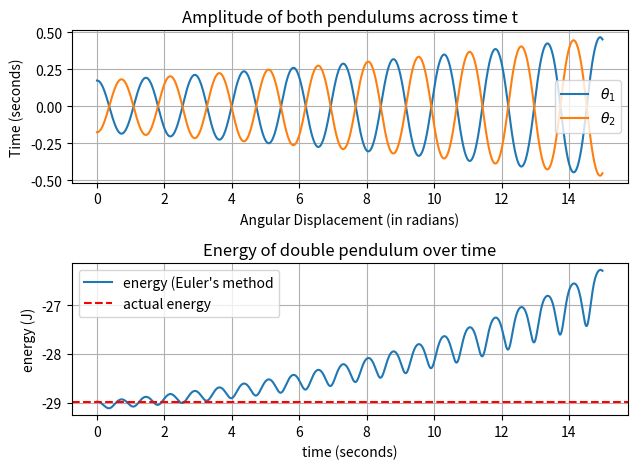
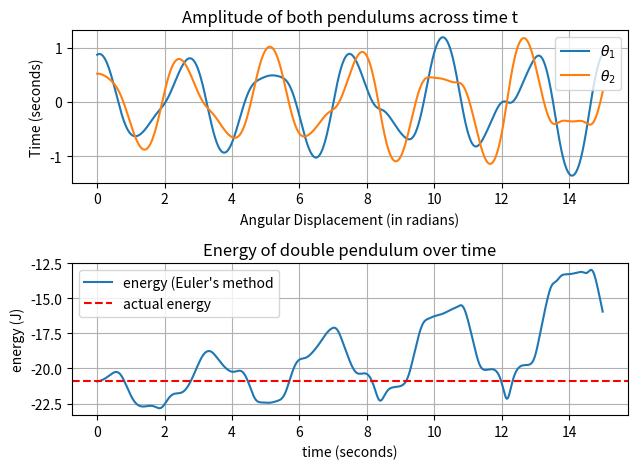
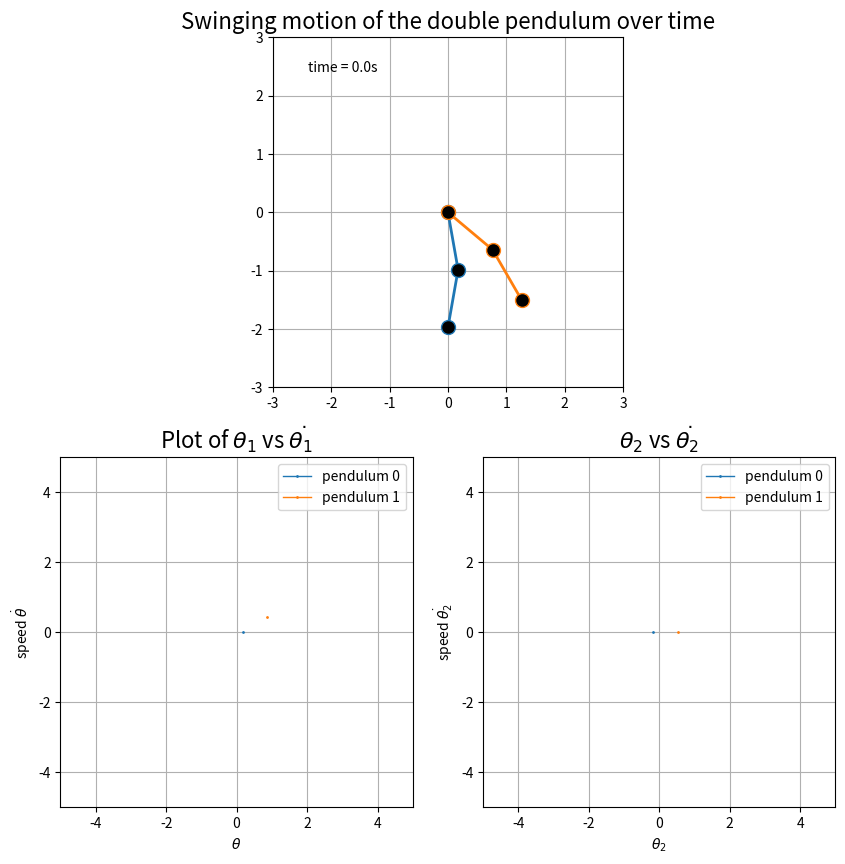

Here is the Python script that generated these plots, in order:
#!/usr/bin/env python3
'''
This program file allows the user to input a set of double pendulums
containing the initial information of all the angles and speeds, and produces
a simulation of its motion over time. The model of the simulation is based on
using normal euler's method on the complicated second order differential
equations. The state space of the each independent pendulum was also plotted.

Created by Thomas Chan (Physics Mphys student at University of Manchester)
22/12/2021
'''
# -*- coding: utf-8 -*-
import numpy as np
import matplotlib.pyplot as plt
import matplotlib.animation as animation
from collections import deque


# optimise the initial settings of the double pendulum as shown
MASS1 = 1
MASS2 = 1
LENGTH1 = 1
LENGTH2 = 1
MAX_LENGTH = LENGTH1 + LENGTH2
GRAVITATIONAL_CONSTANT = 9.81
# Fill in your choice of thetas and thetadots in the variable PENDULUM_LIST
# The information for each double pendulum goes [theta1, theta1dot, theta2
# ,theta2dot]. You can also fill in multiple double pendulums
PENDULUM_LIST = [[10, 0 , -10, 0], [50, 25, 30, 0]]
TIMESPAN = 0.005
time = np.arange(0, 15, TIMESPAN)
HISTORY_LEN = 250
# sidenote: this code uses normal Euler's method, which only works for small
# times. If t gets very large, the error accumulated by Euler's method gets
# very large and the motion gets unnecessarily complex.

def convert_to_rad(pendulum_list):
    '''
    converts the initial angles in degrees to radians

    Returns
    -------
    theta1 (radian), theta2 (radian)

    '''
    return np.deg2rad(pendulum_list)

def Lagrange_eq_theta_1(theta1, theta2, theta2_dot, theta2_ddot):
    '''
    returns the second derivative of theta1 of double pendulum based on the
    Lagrange's equation

    Parameters
    ----------
    theta1 : float nd.array
    theta2 : float nd.array
    theta2_dot : float nd.array
    theta2_ddot : float nd.array

    Returns
    -------
    theta1ddot : float nd.array

    '''
    mass_fraction = MASS2 / (MASS1+MASS2)
    theta_difference = theta1 - theta2
    sho_term = - GRAVITATIONAL_CONSTANT * np.sin(theta1)/ LENGTH1
    ddot_term = - theta2_ddot * np.cos(theta_difference)
    dot_term = -(theta2_dot ** 2) * np.sin(theta_difference)
    non_sho_term = mass_fraction * (ddot_term + dot_term) * LENGTH2 / LENGTH1
    theta1ddot = non_sho_term + sho_term
    return theta1ddot

def Lagrange_eq_theta_2(theta2, theta1, theta1_dot, theta1_ddot):
    '''
    returns the second derivative of theta2 of double pendulum based on the
    Lagrange's equation

    Parameters
    ----------
    theta2 : float nd.array
    theta1 : float nd.array
    theta1_dot : float nd.array
    theta1_ddot : float nd.array

    Returns
    -------
    theta2ddot : float nd.array


    '''
    theta_difference = theta1 - theta2
    sho_term = - GRAVITATIONAL_CONSTANT * np.sin(theta2)/ LENGTH2
    ddot_term = - theta1_ddot * np.cos(theta_difference)
    dot_term = (theta1_dot ** 2) * np.sin(theta_difference)
    theta2_ddot = LENGTH1 * (ddot_term + dot_term) / LENGTH2 + sho_term
    return theta2_ddot

def numerical_int(timespan, previous_value, slope_value):
    '''
    carries out the numerical computation for linear acceleration at each spot

    Parameters
    ----------
    timespan : float
    previous_value : float
    slope_value : float

    Returns
    -------
    float

    '''
    return previous_value + slope_value * timespan


def integration_process():
    '''
    Performs the whole integration process of double pendulum motion and
    returns an array of all the theta1 and theta2 values at each single second
    in the given timespan

    Returns
    -------
    motion_data: list of ndarrays
                each index of the list represents a double pendulum from the
                set the user inputted
                The ndarray contains the data of all thetas and
                thetadots at different times t of the motion

    '''
    pendulum_list = convert_to_rad(PENDULUM_LIST)
    motion_data = []
    for pendulum in pendulum_list:
        theta1, theta1dot, theta2, theta2dot = pendulum
        theta1_ddot = 0
        theta2_ddot = 0
        pendulum = np.array(pendulum)

        for _ in time:
            theta1_ddot = Lagrange_eq_theta_1(theta1, theta2, theta2dot,
                                             theta2_ddot)
            next_theta1dot = numerical_int(TIMESPAN, theta1dot, theta1_ddot)
            next_theta1 = numerical_int(TIMESPAN, theta1, theta1dot)
            theta2_ddot = Lagrange_eq_theta_1(theta2, theta1, theta1dot,
                                             theta1_ddot)
            next_theta2dot = numerical_int(TIMESPAN, theta2dot, theta2_ddot)
            next_theta2 = numerical_int(TIMESPAN, theta2, theta2dot)

            instant_array = (next_theta1, next_theta1dot, next_theta2,
                             next_theta2dot)

            pendulum = np.vstack((pendulum, instant_array))

            theta1 = next_theta1
            theta2 = next_theta2
            theta1dot = next_theta1dot
            theta2dot = next_theta2dot
        motion_data.append(pendulum)
    return motion_data
        
    
def positions(theta_1_array, theta_2_array):
    '''
    Converts the theta values into corresponding positions of the bob's
    position on the grid for plotting

    Parameters
    ----------
    theta_array : float nd.array

    Returns
    -------
    bob_1_coordinates : float nd.array
                            first column is x position, second is y position
    bob_2_coordinates : float nd.array
                            first column is x position, second is y position

    '''
    x_1 = LENGTH1 * np.sin(theta_1_array)
    y_1 = - LENGTH2 * np.cos(theta_1_array)

    x_2 = x_1 + LENGTH2 * np.sin(theta_2_array)
    y_2 = y_1 - LENGTH2 * np.cos(theta_2_array)

    bob_coordinates = np.column_stack((x_1, y_1, x_2, y_2))

    return bob_coordinates

def hamiltonian(theta1, theta2, theta1_dot, theta2_dot):
    '''
    calculates the hamiltonian (aka also energy) of the double pendulum
    system. It's purpose is to track the errors made by our integration method

    Parameters
    ----------
    theta1 : float 1d array
    theta2 : float 1d array
    theta1_dot : float 1d array
    theta2_dot : float 1d array

    Returns
    -------
    float array

    '''
    T1 = 0.5 * (MASS1 + MASS2) * (LENGTH1 **2) * (theta1_dot ** 2)
    T2 = 0.5 * MASS2 * (LENGTH2 ** 2) * (theta2_dot ** 2)
    diff = theta1 - theta2
    T3 = MASS2 * LENGTH1 * LENGTH2 * theta1_dot * theta2_dot * np.cos(diff)
    T = T1 + T2 + T3
    V1 = -(MASS1 + MASS2) * GRAVITATIONAL_CONSTANT * LENGTH1 * np.cos(theta1)
    V2 = - MASS2 * GRAVITATIONAL_CONSTANT * LENGTH2 * np.cos(theta2)
    V = V1 + V2
    return T+V

def plot_angles(data):
    '''
    plots out the angular displacements made by both bobs over time. It also
    plots out the energy of the double pendulum based on Euler's method
    approximation and the actual initial energy.

    Parameters
    ----------
    data : float ndarray
            must contain theta1, theta2

    Returns
    -------
    None.

    '''
    energy = hamiltonian(data[:,0], data[:,2], data[:,1], data[:,3])
    initial_energy = energy[0]
    figure = plt.figure()
    grid = figure.add_gridspec(2, 1)
    graph = figure.add_subplot(grid[0, 0])
    graph.plot(time, data[:-1,0], '-', label = r'$\theta_1$')
    graph.plot(time, data[:-1,2], '-', label = r'$\theta_2$')
    graph.set_title('Amplitude of both pendulums across time t')
    graph.set_xlabel('Angular Displacement (in radians)')
    graph.set_ylabel('Time (seconds)')
    graph.grid()
    graph.legend()
    graph2 = figure.add_subplot(grid[1, 0])
    graph2.plot(time, energy[:-1], '-', label = "energy (Euler's method")
    graph2.axhline(y = initial_energy, linestyle = '--', color = 'red',
                   label = 'actual energy')
    graph2.set_title('Energy of double pendulum over time')
    graph2.set_xlabel('time (seconds)')
    graph2.set_ylabel('energy (J)')
    graph2.grid()
    graph2.legend()
    plt.tight_layout()
    plt.show()

data = integration_process()
coordinate_list = []
for pendulum_data in data:
    coordinates = positions(pendulum_data[:,0], pendulum_data[:,2])
    plot_angles(pendulum_data)
    coordinate_list.append(coordinates)
coordinate_list = np.array(coordinate_list)



fig = plt.figure(figsize = (10,10))
grid = fig.add_gridspec(2, 2)
# main axes for the animation of the double pendulums
ax = fig.add_subplot(grid[0, 0:2], autoscale_on=False,
                xlim = (-MAX_LENGTH-1, MAX_LENGTH+1),
                ylim = (-MAX_LENGTH-1, MAX_LENGTH+1))
ax.set_aspect('equal')
ax.grid()
ax.set_title('Swinging motion of the double pendulum over time', fontsize = 16)
lines = [ax.plot([],[], 'o-', lw=2, ms = 10,
                  mfc = 'black')[0] for _ in range(len(data))]
traces = [ax.plot([], [], '-', lw = 1, color = 'r', alpha = 0.5)[0]
          for _ in range(len(data))]
TIME_TEMPLATE = 'time = %.1fs'
time_text = ax.text(0.1, 0.9, '', transform = ax.transAxes)
histories = [(deque(maxlen=HISTORY_LEN), deque(maxlen=HISTORY_LEN))
             for _ in range(len(data))]

# axes for state space of the pendulum
ax2 = fig.add_subplot(grid[1,0], autoscale_on=False,
                          xlim = (-5, 5),
                          ylim = (-5, 5))
ax2.set_title(r'Plot of $\theta_1$ vs $\dot{\theta_1}$', fontsize = 16)
ax2.grid()
ax2.set_xlabel(r'$\theta$')
ax2.set_ylabel(r'speed $\dot{\theta}$')
state_lines = [ax2.plot([], [], 'o-', lw=1, ms = 1,
                    label = f'pendulum {no}')[0] for no in range(len(data))]
ax2.legend()

ax3 = fig.add_subplot(grid[1,1], autoscale_on=False,
                          xlim = (-5, 5),
                          ylim = (-5, 5))
ax3.set_title(r'$\theta_2$ vs $\dot{\theta_2}$', fontsize = 16)
ax3.grid()
ax3.set_xlabel(r'$\theta_2$')
ax3.set_ylabel(r'speed $\dot{\theta_2}$')
state_lines2 = [ax3.plot([], [], 'o-', lw=1, ms = 1,
                    label = f'pendulum {no}')[0] for no in range(len(data))]
ax3.legend()


def animate(i):
    '''
    A local scope function. This is used in the Funcanimation where it sets
    the data for each iterable plot line and trace line during the animation
    of the double pendulum. Note that this function return a lists of
    iterables.

    Parameters
    ----------
    i : iterable

    Returns
    -------
    iterable : iterable list

    '''
    for j, line in enumerate(lines):
        trace = traces[j]
        state_line = state_lines[j]
        state_line2 = state_lines2[j]
        history_x, history_y = histories[j]
        first_bob_x, first_bob_y = coordinate_list[j][i, 0:2]
        second_bob_x, second_bob_y = coordinate_list[j][i, 2:4]
        thisx = [0, first_bob_x, second_bob_x]
        thisy = [0, first_bob_y, second_bob_y]
        state_angle = data[j][0:i+1, 0]
        state_angledot = data[j][0:i+1,1]
        state_angle2 = data[j][0:i+1, 2]
        state_angledot2 = data[j][0:i+1, 3]

        if i == 0:
            history_x.clear()
            history_y.clear()

        history_x.appendleft(thisx[2])
        history_y.appendleft(thisy[2])
        histories[j] = (history_x, history_y)
        line.set_data(thisx, thisy)
        trace.set_data(history_x, history_y)
        state_line.set_data(state_angle, state_angledot)
        state_line2.set_data(state_angle2, state_angledot2)

    iterable = lines + traces + state_lines + state_lines2
    time_text.set_text(TIME_TEMPLATE % (i*TIMESPAN))
    iterable.append(time_text)
    return iterable


anim = animation.FuncAnimation(fig, animate, frames = len(time),
                 interval=TIMESPAN, blit= True)

plt.show()

    
